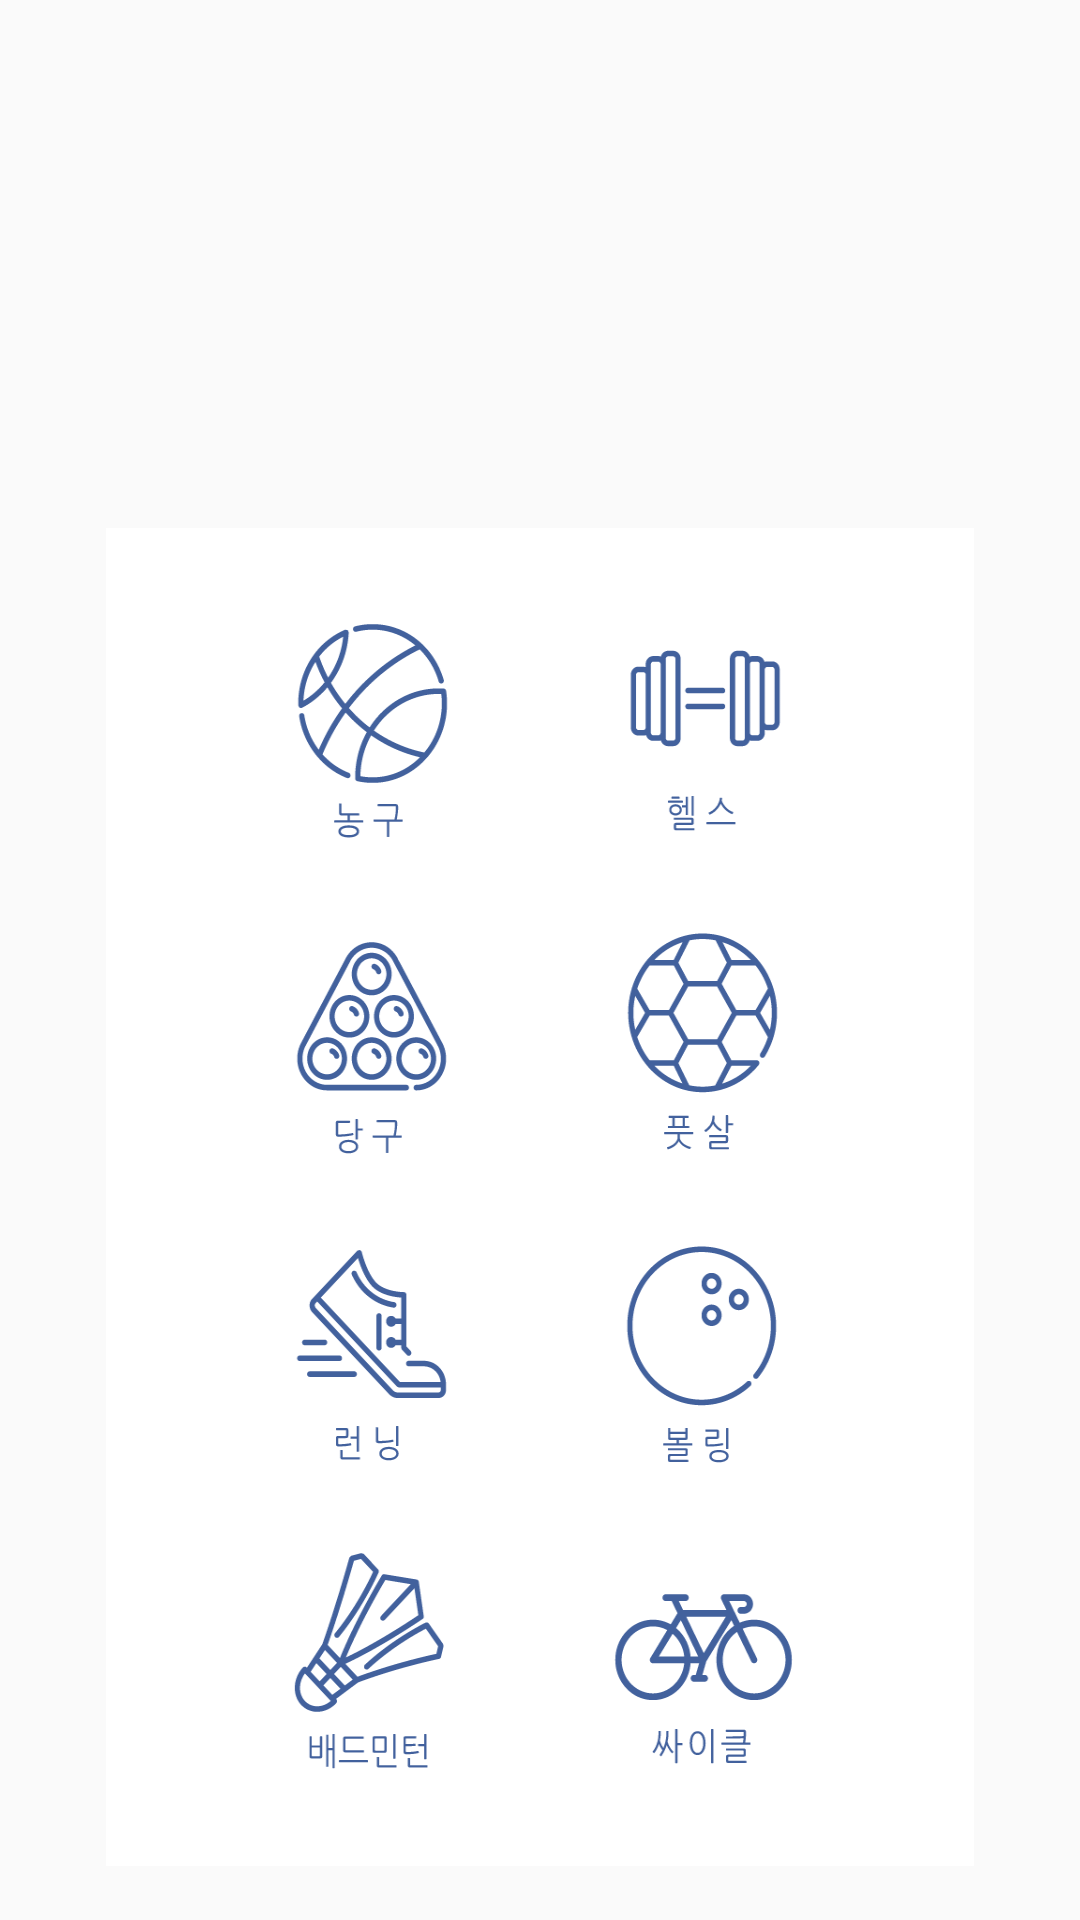

Reconstruct the res/layout file that produces this screen, plus the resources it refers to.
<!-- AndroidManifest.xml: application theme AppTheme -->
<!-- res/layout/home_main.xml -->
<?xml version="1.0" encoding="utf-8"?>
<android.support.v4.widget.DrawerLayout xmlns:android="http://schemas.android.com/apk/res/android"
    android:id="@+id/drawer_layout"
    android:layout_width="match_parent"
    android:layout_height="match_parent">

    <RelativeLayout
        android:layout_width="match_parent"
        android:layout_height="match_parent">

        <ImageView
            android:id="@+id/imageView_background"
            android:layout_width="match_parent"
            android:layout_height="match_parent" />
        <LinearLayout
            android:layout_width="match_parent"
            android:layout_height="match_parent"
            android:orientation="vertical">

            <LinearLayout
                android:id="@+id/container_toolbar"
                android:layout_width="match_parent"
                android:layout_height="wrap_content"
                android:orientation="vertical">

                <include
                    android:id="@+id/toolbar"
                    layout="@layout/toolbar" />

                <LinearLayout
                    android:layout_width="wrap_content"
                    android:layout_height="match_parent"
                    android:layout_gravity="center_horizontal"
                    android:layout_marginLeft="106px"
                    android:layout_marginRight="106px"
                    android:layout_marginTop="120dp"
                    android:background="#ffffff"
                    android:orientation="vertical"
                    android:paddingBottom="58px"
                    android:paddingLeft="126px"
                    android:paddingRight="150px"
                    android:paddingTop="50px">

                    <GridLayout
                        android:layout_width="wrap_content"
                        android:layout_height="match_parent"
                        android:layout_gravity="center_horizontal"
                        android:columnCount="2"
                        android:orientation="horizontal"
                        android:padding="10dp"
                        android:rowCount="4">

                        <ImageButton
                            android:layout_width="70dp"
                            android:layout_height="80dp"
                            android:layout_marginRight="40dp"
                            android:layout_marginBottom="70px"
                            android:background="@null"
                            android:scaleType="fitXY"
                            android:src="@drawable/mainicon_basketball" />

                        <ImageButton
                            android:layout_width="70dp"
                            android:layout_height="80dp"
                            android:background="@null"
                            android:scaleType="fitXY"
                            android:src="@drawable/mainicon_heath" />

                        <ImageButton
                            android:layout_width="70dp"
                            android:layout_height="80dp"
                            android:layout_marginBottom="70px"
                            android:background="@null"
                            android:scaleType="fitXY"
                            android:src="@drawable/mainicon_billiards" />

                        <ImageButton
                            android:layout_width="70dp"
                            android:layout_height="80dp"
                            android:background="@null"
                            android:scaleType="fitXY"
                            android:src="@drawable/mainicon_football" />

                        <ImageButton
                            android:layout_width="70dp"
                            android:layout_height="80dp"
                            android:layout_marginBottom="70px"
                            android:background="@null"
                            android:scaleType="fitXY"
                            android:src="@drawable/mainicon_running" />

                        <ImageButton
                            android:layout_width="70dp"
                            android:layout_height="80dp"
                            android:background="@null"
                            android:scaleType="fitXY"
                            android:src="@drawable/mainicon_balling" />

                        <ImageButton
                            android:layout_width="70dp"
                            android:layout_height="80dp"
                            android:background="@null"
                            android:scaleType="fitXY"
                            android:src="@drawable/mainicon_badminton" />

                        <ImageButton
                            android:layout_width="70dp"
                            android:layout_height="80dp"
                            android:background="@null"
                            android:scaleType="fitXY"
                            android:src="@drawable/mainicon_cycle" />
                    </GridLayout>
                </LinearLayout>


            </LinearLayout>


        </LinearLayout>

        <FrameLayout
            android:id="@+id/content_frame"
            android:layout_width="match_parent"
            android:layout_height="match_parent" />
    </RelativeLayout>

    <RelativeLayout
        android:id="@+id/relativeLayout_drawer"
        android:layout_width="match_parent"
        android:layout_height="wrap_content"
        android:layout_gravity="start"
        android:orientation="vertical"
        android:background="#ffffff">

        <LinearLayout
            android:layout_width="match_parent"
            android:layout_height="wrap_content"
            android:orientation="vertical">

            <TextView
                android:layout_width="wrap_content"
                android:layout_height="wrap_content"
                android:text="당구의 신"
                android:textSize="30sp"
                android:textStyle="bold" />

            <TextView
                android:layout_width="wrap_content"
                android:layout_height="wrap_content"
                android:text="게시글 00개"
                android:textSize="15sp" />
        </LinearLayout>

        <ImageButton
            android:layout_width="45dp"
            android:layout_height="45dp"
            android:layout_marginLeft="230dp"
            android:layout_marginTop="15dp"
            android:src="@mipmap/ic_launcher"
            android:background="@null"/>


        <ListView
            android:id="@+id/left_drawer"
            android:layout_width="match_parent"
            android:layout_height="match_parent"
            android:layout_marginTop="73dp"
            android:background="#FFFFFF"
            android:choiceMode="singleChoice"
            android:divider="@android:color/darker_gray"
            android:dividerHeight="1dp" />

    </RelativeLayout>

</android.support.v4.widget.DrawerLayout>
<!-- res/layout/toolbar.xml (included above) -->
<android.support.v7.widget.Toolbar xmlns:android="http://schemas.android.com/apk/res/android"
    xmlns:local="http://schemas.android.com/apk/res-auto"
    android:id="@+id/toolbar"
    android:layout_width="match_parent"
    android:layout_height="wrap_content"
    android:minHeight="?attr/actionBarSize"
    android:background="@android:color/transparent"
    local:theme="@style/ThemeOverlay.AppCompat.Dark.ActionBar"
    local:popupTheme="@style/ThemeOverlay.AppCompat.Light" />
<!-- resources referenced by this layout -->
<resources>
  <!-- drawable mainicon_badminton: png bitmap (drawable, 5716 bytes) -->
  <!-- drawable mainicon_balling: png bitmap (drawable, 4764 bytes) -->
  <!-- drawable mainicon_basketball: png bitmap (drawable, 6612 bytes) -->
  <!-- drawable mainicon_billiards: png bitmap (drawable, 7293 bytes) -->
  <!-- drawable mainicon_cycle: png bitmap (drawable, 5620 bytes) -->
  <!-- drawable mainicon_football: png bitmap (drawable, 6086 bytes) -->
  <!-- drawable mainicon_heath: png bitmap (drawable, 2812 bytes) -->
  <!-- drawable mainicon_running: png bitmap (drawable, 3718 bytes) -->
  <style name="AppTheme" parent="Theme.AppCompat.Light.NoActionBar">
          
          <item name="colorPrimary">@color/colorPrimary</item>
          <item name="colorPrimaryDark">@color/colorPrimaryDark</item>
          <item name="colorAccent">@color/colorAccent</item>
      </style>
  <!-- not gathered from this repository: default colours our renderer supplied (Android Studio template values) -->
  <color name="colorPrimary">#FF6200EE</color>
  <color name="colorPrimaryDark">#FF3700B3</color>
  <color name="colorAccent">#FF03DAC5</color>
</resources>
